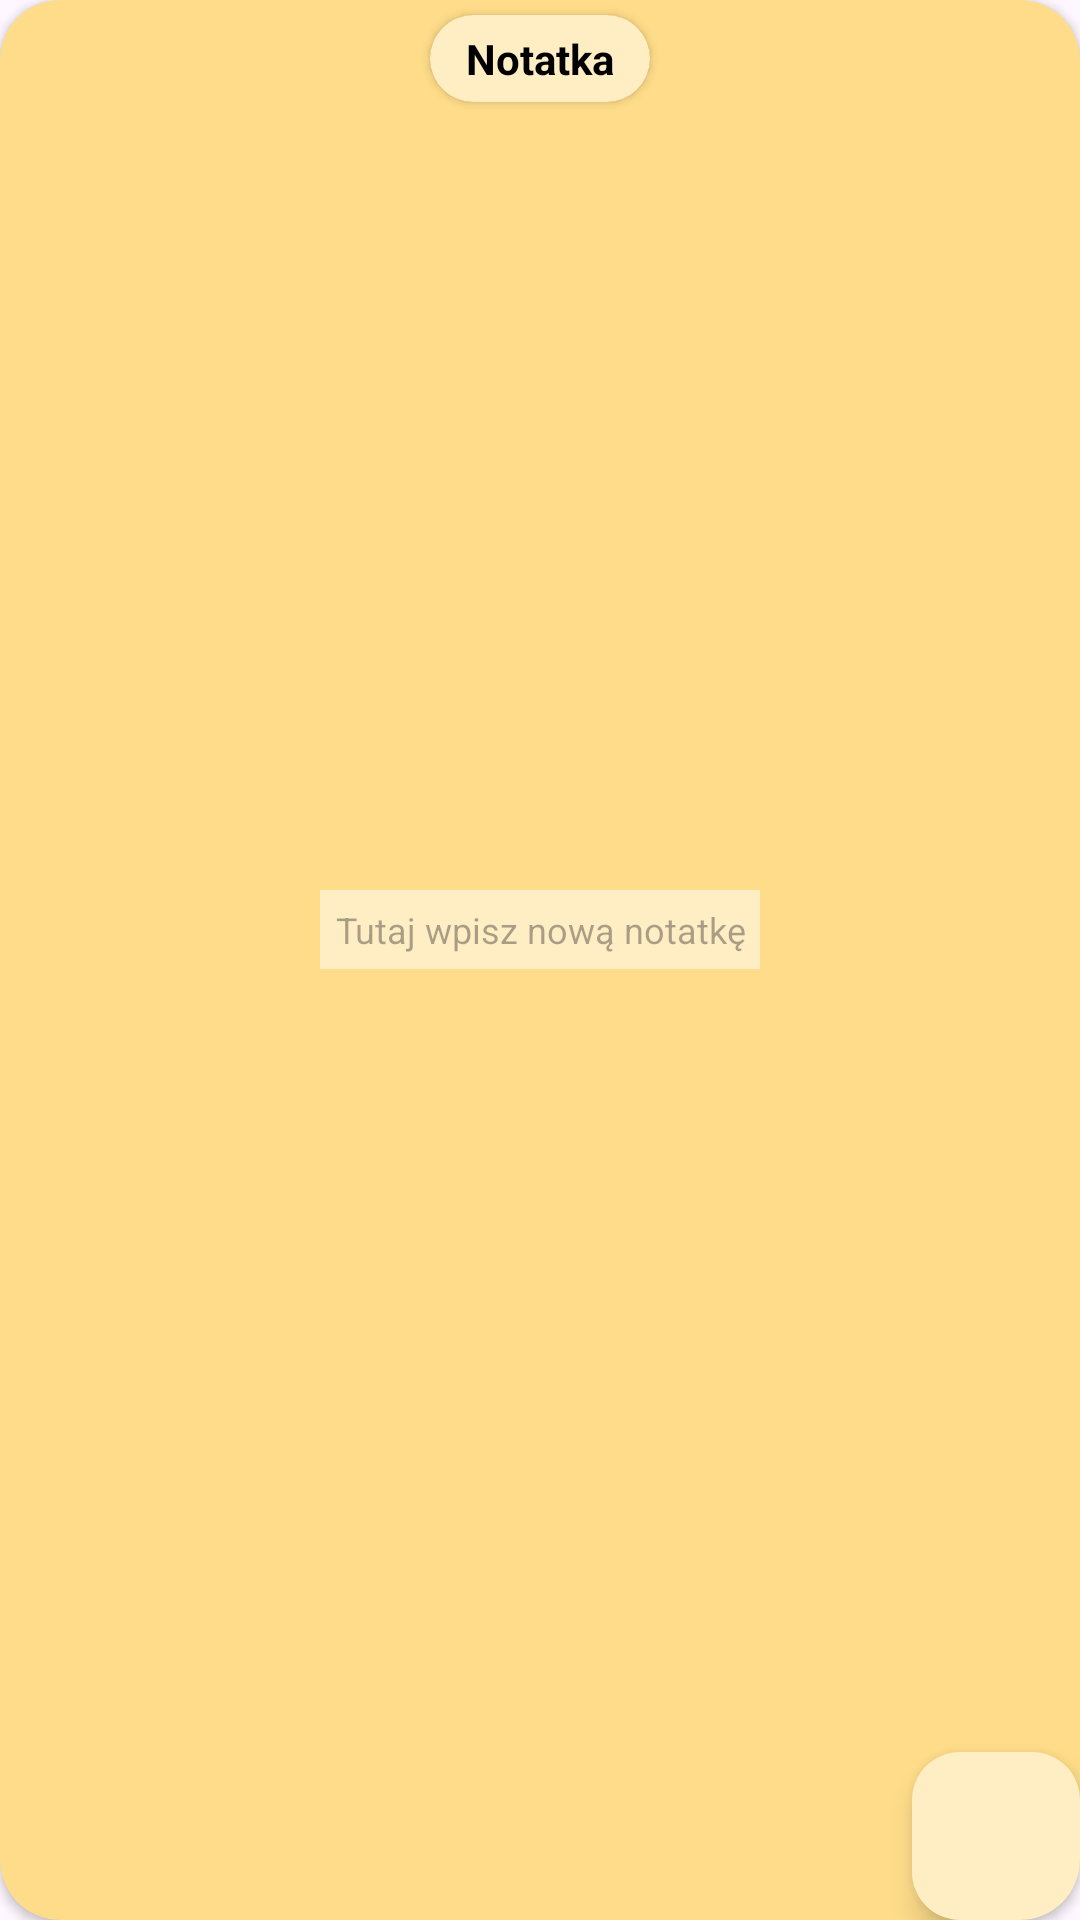

Here is an Android app screen rendered from its layout file. Give the layout XML and the strings, colors and styles it references.
<!-- AndroidManifest.xml: application theme Theme.Application_remake -->
<!-- res/layout/dialog_recipe_note_write.xml -->
<?xml version="1.0" encoding="utf-8"?>
<androidx.cardview.widget.CardView xmlns:android="http://schemas.android.com/apk/res/android"
    android:layout_width="wrap_content"
    android:layout_height="wrap_content"
    xmlns:app="http://schemas.android.com/apk/res-auto"
    app:cardCornerRadius="20dp"
    android:backgroundTint="#fedc89" >

    <androidx.cardview.widget.CardView
        android:layout_width="wrap_content"
        android:layout_height="wrap_content"
        app:cardCornerRadius="20dp"
        android:backgroundTint="#ffeec4"
        android:layout_margin="5dp"
        android:layout_gravity="center_horizontal">

        <TextView
            android:layout_width="wrap_content"
            android:layout_height="wrap_content"
            android:text="Notatka"
            android:textStyle="bold"
            android:textColor="@color/black"
            android:gravity="center"
            android:paddingHorizontal="12dp"
            android:paddingVertical="5dp"/>

    </androidx.cardview.widget.CardView>

    <EditText
        android:layout_width="wrap_content"
        android:layout_height="wrap_content"
        android:id="@+id/recipeNoteWriteTextView"
        android:layout_gravity="center"
        android:layout_marginTop="50dp"
        android:layout_marginBottom="60dp"
        android:layout_marginHorizontal="10dp"
        android:hint="Tutaj wpisz nową notatkę"
        android:textColor="@color/black"
        android:textAlignment="center"
        android:textSize="12dp"
        android:padding="5dp"
        android:background="#ffeec4"/>

    <com.google.android.material.floatingactionbutton.FloatingActionButton
        android:layout_width="wrap_content"
        android:layout_height="wrap_content"
        android:id="@+id/saveRecipeNoteButton"
        android:layout_gravity="bottom|right"
        android:backgroundTint="#ffeec4"
        android:src="@drawable/add"/>

</androidx.cardview.widget.CardView>
<!-- resources referenced by this layout -->
<resources>
  <color name="black">#FF000000</color>
  <style name="Theme.Application_remake" parent="Base.Theme.Application_remake" />
  <style name="Base.Theme.Application_remake" parent="Theme.Material3.DayNight.NoActionBar">
          
          
      </style>
</resources>
